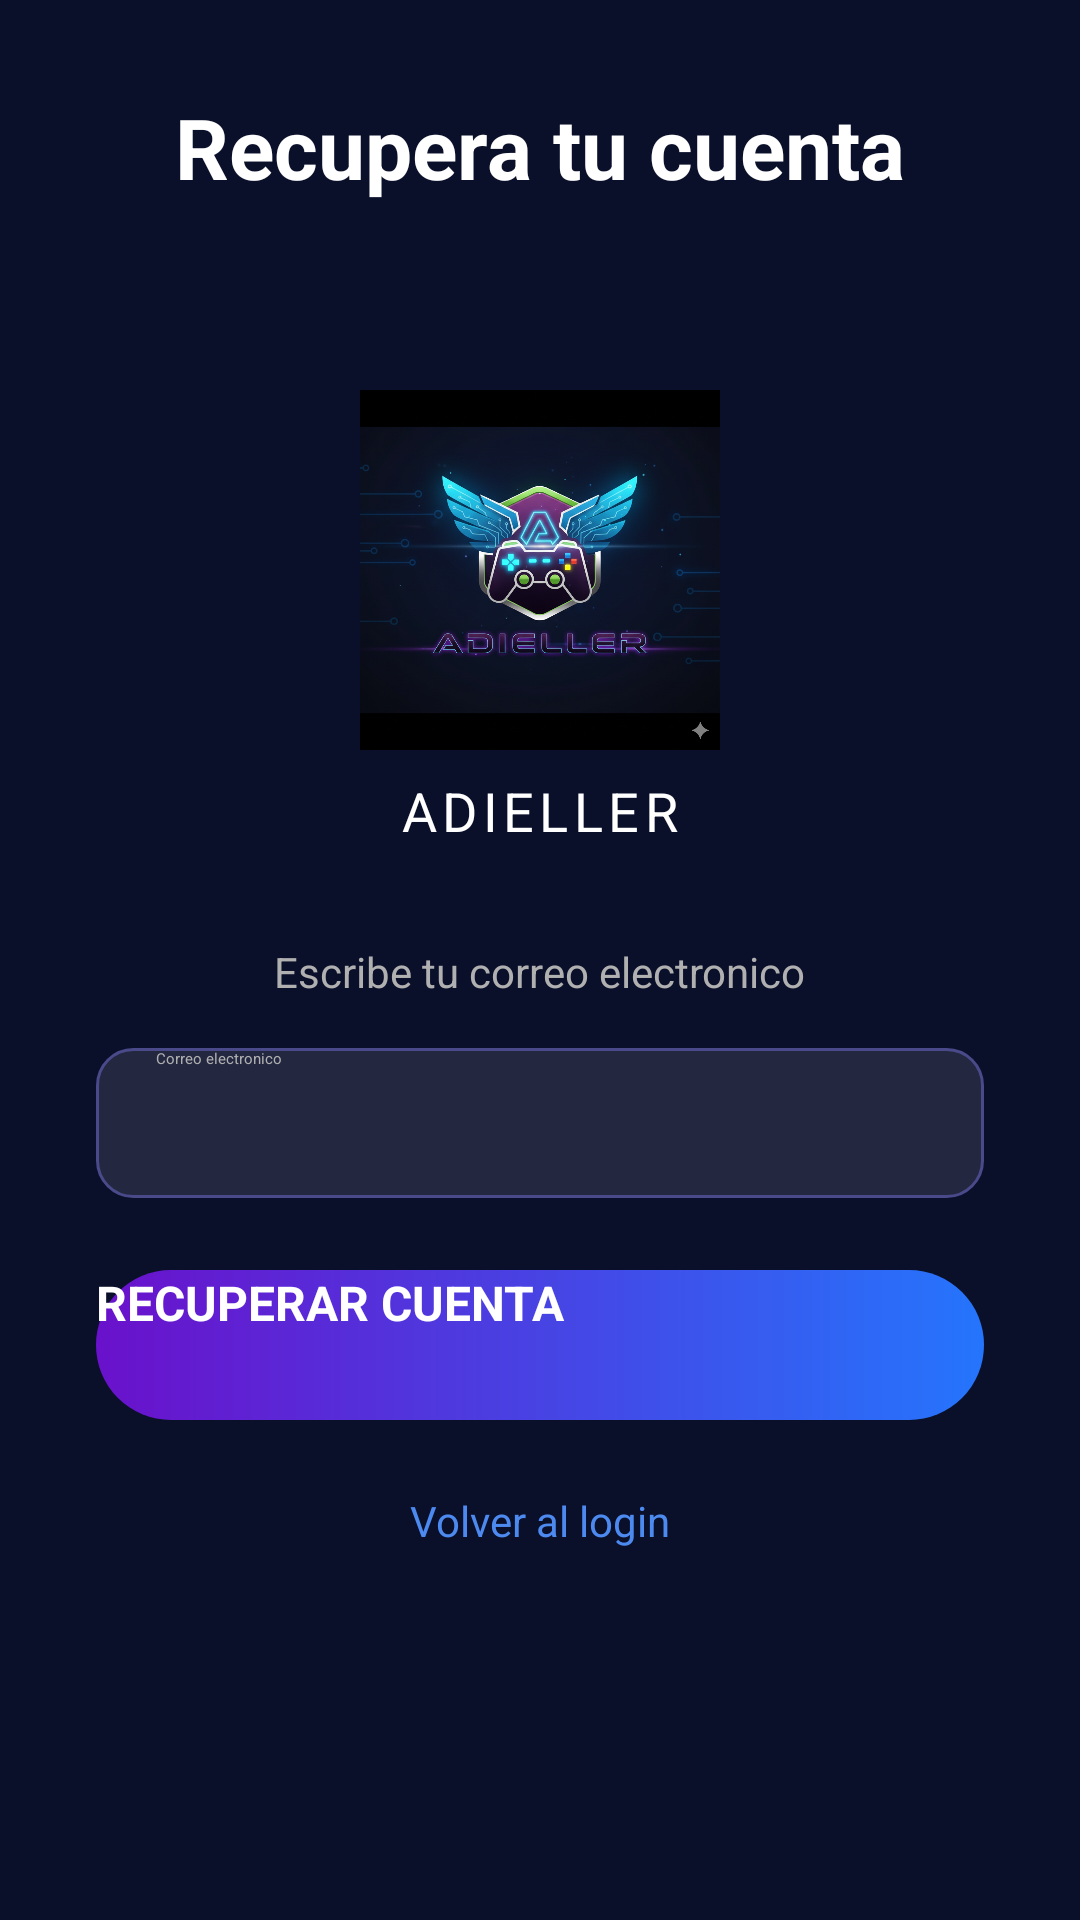

The Android layout XML behind this screen, and the referenced resources:
<!-- AndroidManifest.xml: application theme Theme.Practica1 -->
<!-- res/layout/recovery.xml -->
<?xml version="1.0" encoding="utf-8"?>
<androidx.constraintlayout.widget.ConstraintLayout xmlns:android="http://schemas.android.com/apk/res/android"
    xmlns:app="http://schemas.android.com/apk/res-auto"
    xmlns:tools="http://schemas.android.com/tools"
    android:layout_width="match_parent"
    android:layout_height="match_parent"
    android:background="@color/colorPrimaryDark">

    <TextView
        android:layout_width="wrap_content"
        android:layout_height="wrap_content"
        android:layout_marginBottom="32dp"
        android:text="Recupera tu cuenta"
        android:textColor="@android:color/white"
        android:textSize="28sp"
        android:textStyle="bold"
        app:layout_constraintBottom_toTopOf="@+id/imageViewLogo"
        app:layout_constraintEnd_toEndOf="parent"
        app:layout_constraintStart_toStartOf="parent"
        app:layout_constraintTop_toTopOf="parent" />

    <ImageView
        android:id="@+id/imageViewLogo"
        android:layout_width="120dp"
        android:layout_height="120dp"
        android:src="@drawable/logo_adiel"
        app:layout_constraintBottom_toBottomOf="parent"
        app:layout_constraintEnd_toEndOf="parent"
        app:layout_constraintStart_toStartOf="parent"
        app:layout_constraintTop_toTopOf="parent"
        app:layout_constraintVertical_bias="0.25" />

    <TextView
        android:id="@+id/textViewBrand"
        android:layout_width="wrap_content"
        android:layout_height="wrap_content"
        android:layout_marginTop="8dp"
        android:letterSpacing="0.1"
        android:text="ADIELLER"
        android:textColor="@android:color/white"
        android:textSize="18sp"
        app:layout_constraintEnd_toEndOf="parent"
        app:layout_constraintStart_toStartOf="parent"
        app:layout_constraintTop_toBottomOf="@id/imageViewLogo" />

    <TextView
        android:id="@+id/textViewInstructionsreset"
        android:layout_width="wrap_content"
        android:layout_height="wrap_content"
        android:layout_marginTop="32dp"
        android:text="Escribe tu correo electronico"
        android:textColor="@color/textColorSecondary"
        android:textSize="14sp"
        app:layout_constraintEnd_toEndOf="parent"
        app:layout_constraintStart_toStartOf="parent"
        app:layout_constraintTop_toBottomOf="@id/textViewBrand" />

    <EditText
        android:id="@+id/txtfieldCorreo"
        android:layout_width="0dp"
        android:layout_height="50dp"
        android:layout_marginStart="32dp"
        android:layout_marginTop="16dp"
        android:layout_marginEnd="32dp"
        android:background="@drawable/edit_text_background"
        android:hint="Correo electronico"
        android:inputType="textEmailAddress"
        android:paddingStart="20dp"
        android:paddingEnd="20dp"
        android:textColor="@android:color/white"
        android:textColorHint="@color/textColorSecondary"
        app:layout_constraintEnd_toEndOf="parent"
        app:layout_constraintStart_toStartOf="parent"
        app:layout_constraintTop_toBottomOf="@id/textViewInstructionsreset" />

    <androidx.appcompat.widget.AppCompatButton
        android:id="@+id/buttonRecuperarCuenta"
        android:layout_width="0dp"
        android:layout_height="50dp"
        android:layout_marginStart="32dp"
        android:layout_marginTop="24dp"
        android:layout_marginEnd="32dp"
        android:background="@drawable/button_gradient_background"
        android:text="RECUPERAR CUENTA"
        android:textColor="@android:color/white"
        android:textSize="16sp"
        android:textStyle="bold"
        app:layout_constraintEnd_toEndOf="parent"
        app:layout_constraintStart_toStartOf="parent"
        app:layout_constraintTop_toBottomOf="@id/txtfieldCorreo" />

    <TextView
        android:id="@+id/textViewBackToLogin"
        android:layout_width="wrap_content"
        android:layout_height="wrap_content"
        android:layout_marginTop="24dp"
        android:text="Volver al login"
        android:textColor="@color/colorAccent"
        android:textSize="14sp"
        app:layout_constraintEnd_toEndOf="parent"
        app:layout_constraintStart_toStartOf="parent"
        app:layout_constraintTop_toBottomOf="@id/buttonRecuperarCuenta" />

</androidx.constraintlayout.widget.ConstraintLayout>
<!-- resources referenced by this layout -->
<resources>
  <color name="colorAccent">#4D8AF0</color>
  <color name="colorPrimaryDark">#0A0F2A</color>
  <color name="textColorSecondary">#B0B0B0</color>
  <!-- drawable button_gradient_background (drawable) -->
  <shape xmlns:android="http://schemas.android.com/apk/res/android"
      android:shape="rectangle">
  
      <gradient
          android:angle="0"
          android:startColor="@color/buttonGradientStart"
          android:endColor="@color/buttonGradientEnd"
          android:type="linear" />
  
      <corners android:radius="30dp" />
  
  </shape>
  <!-- drawable edit_text_background (drawable) -->
  <shape xmlns:android="http://schemas.android.com/apk/res/android"
      android:shape="rectangle">
  
      <solid android:color="#1AFFFFFF" />
  
      <corners android:radius="12dp" />
  
      <stroke
          android:width="1dp"
          android:color="@color/editTextStrokeColor" />
  
  </shape>
  <!-- drawable logo_adiel: png bitmap (drawable, 868183 bytes) -->
  <color name="buttonGradientStart">#6A11CB</color>
  <color name="buttonGradientEnd">#2575FC</color>
  <color name="editTextStrokeColor">#4A4A8A</color>
</resources>
